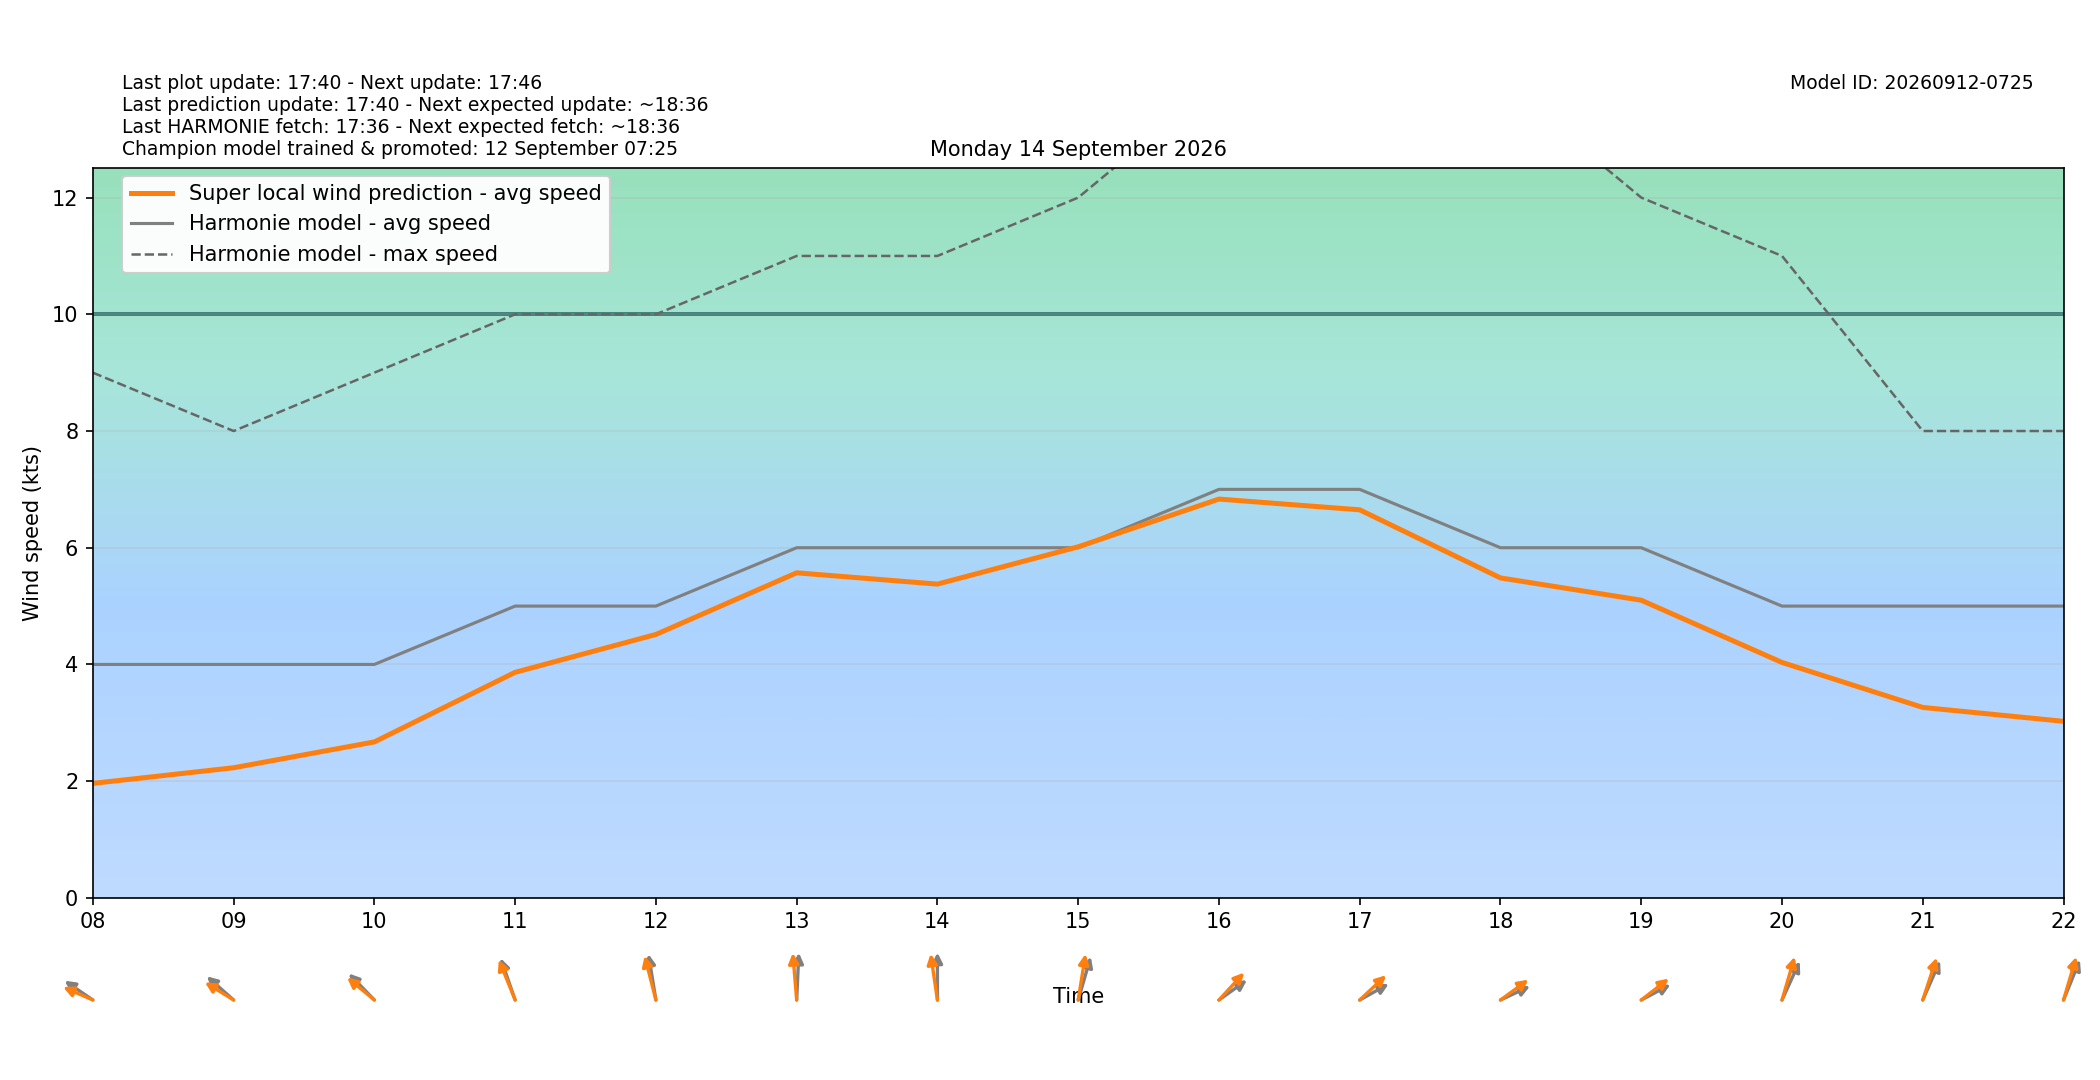

The table this chart was drawn from, first rows:
target_time_utc, target_time_local, hour_utc, hour_local, forecast_wind_speed, forecast_wind_min, forecast_wind_max, lstm_pred_wind_speed, delta_speed_lstm_minus_forecast, forecast_wind_dir_deg, lstm_pred_wind_dir_deg, delta_dir_lstm_minus_forecast
2026-09-13T22:00:00Z, 2026-09-14T00:00:00+0200, 22, 00, 1.0, 1.0, 4.0, 0.07735, -0.9227, 38.0, 34.95, -3.049
2026-09-13T23:00:00Z, 2026-09-14T01:00:00+0200, 23, 01, 3.0, 3.0, 3.0, 0.9852, -2.015, 122.0, 118.1, -3.852
2026-09-14T00:00:00Z, 2026-09-14T02:00:00+0200, 00, 02, 1.0, 1.0, 3.0, 1.069, 0.0695, 178.0, 172.7, -5.267
2026-09-14T01:00:00Z, 2026-09-14T03:00:00+0200, 01, 03, 3.0, 3.0, 3.0, 0.9473, -2.053, 115.0, 109.3, -5.717
2026-09-14T02:00:00Z, 2026-09-14T04:00:00+0200, 02, 04, 3.0, 3.0, 5.0, 1.215, -1.785, 139.0, 134.4, -4.57
2026-09-14T03:00:00Z, 2026-09-14T05:00:00+0200, 03, 05, 4.0, 4.0, 5.0, 1.304, -2.696, 138.0, 131.7, -6.27
2026-09-14T04:00:00Z, 2026-09-14T06:00:00+0200, 04, 06, 3.0, 3.0, 5.0, 1.289, -1.711, 115.0, 111.2, -3.812
2026-09-14T05:00:00Z, 2026-09-14T07:00:00+0200, 05, 07, 3.0, 3.0, 5.0, 1.228, -1.772, 71.0, 65.16, -5.841
2026-09-14T06:00:00Z, 2026-09-14T08:00:00+0200, 06, 08, 4.0, 4.0, 9.0, 1.962, -2.038, 114.0, 105.9, -8.107
2026-09-14T07:00:00Z, 2026-09-14T09:00:00+0200, 07, 09, 4.0, 4.0, 8.0, 2.23, -1.77, 120.0, 112, -7.986
2026-09-14T08:00:00Z, 2026-09-14T10:00:00+0200, 08, 10, 4.0, 4.0, 9.0, 2.672, -1.328, 124.0, 118.4, -5.641
2026-09-14T09:00:00Z, 2026-09-14T11:00:00+0200, 09, 11, 5.0, 5.0, 10.0, 3.865, -1.135, 152.0, 148.3, -3.733
2026-09-14T10:00:00Z, 2026-09-14T12:00:00+0200, 10, 12, 5.0, 5.0, 10.0, 4.514, -0.486, 166.0, 158.6, -7.385
2026-09-14T11:00:00Z, 2026-09-14T13:00:00+0200, 11, 13, 6.0, 6.0, 11.0, 5.57, -0.4299, 184.0, 172.8, -11.22
2026-09-14T12:00:00Z, 2026-09-14T14:00:00+0200, 12, 14, 6.0, 6.0, 11.0, 5.377, -0.6234, 180.0, 167.3, -12.73
2026-09-14T13:00:00Z, 2026-09-14T15:00:00+0200, 13, 15, 6.0, 6.0, 12.0, 6.016, 0.01565, 204.0, 193.8, -10.23
2026-09-14T14:00:00Z, 2026-09-14T16:00:00+0200, 14, 16, 7.0, 7.0, 14.0, 6.834, -0.166, 245.0, 234.6, -10.36
2026-09-14T15:00:00Z, 2026-09-14T17:00:00+0200, 15, 17, 7.0, 7.0, 16.0, 6.649, -0.3506, 250.0, 238.5, -11.49
2026-09-14T16:00:00Z, 2026-09-14T18:00:00+0200, 16, 18, 6.0, 6.0, 14.0, 5.483, -0.5172, 253.0, 244.6, -8.399
2026-09-14T17:00:00Z, 2026-09-14T19:00:00+0200, 17, 19, 6.0, 6.0, 12.0, 5.101, -0.8991, 251.0, 243.2, -7.83
2026-09-14T18:00:00Z, 2026-09-14T20:00:00+0200, 18, 20, 5.0, 5.0, 11.0, 4.034, -0.9657, 215.0, 204.2, -10.79
2026-09-14T19:00:00Z, 2026-09-14T21:00:00+0200, 19, 21, 5.0, 5.0, 8.0, 3.264, -1.736, 214.0, 206.7, -7.322
2026-09-14T20:00:00Z, 2026-09-14T22:00:00+0200, 20, 22, 5.0, 5.0, 8.0, 3.025, -1.975, 212.0, 204.3, -7.684
2026-09-14T21:00:00Z, 2026-09-14T23:00:00+0200, 21, 23, 5.0, 5.0, 9.0, 2.988, -2.012, 205.0, 197.8, -7.232
